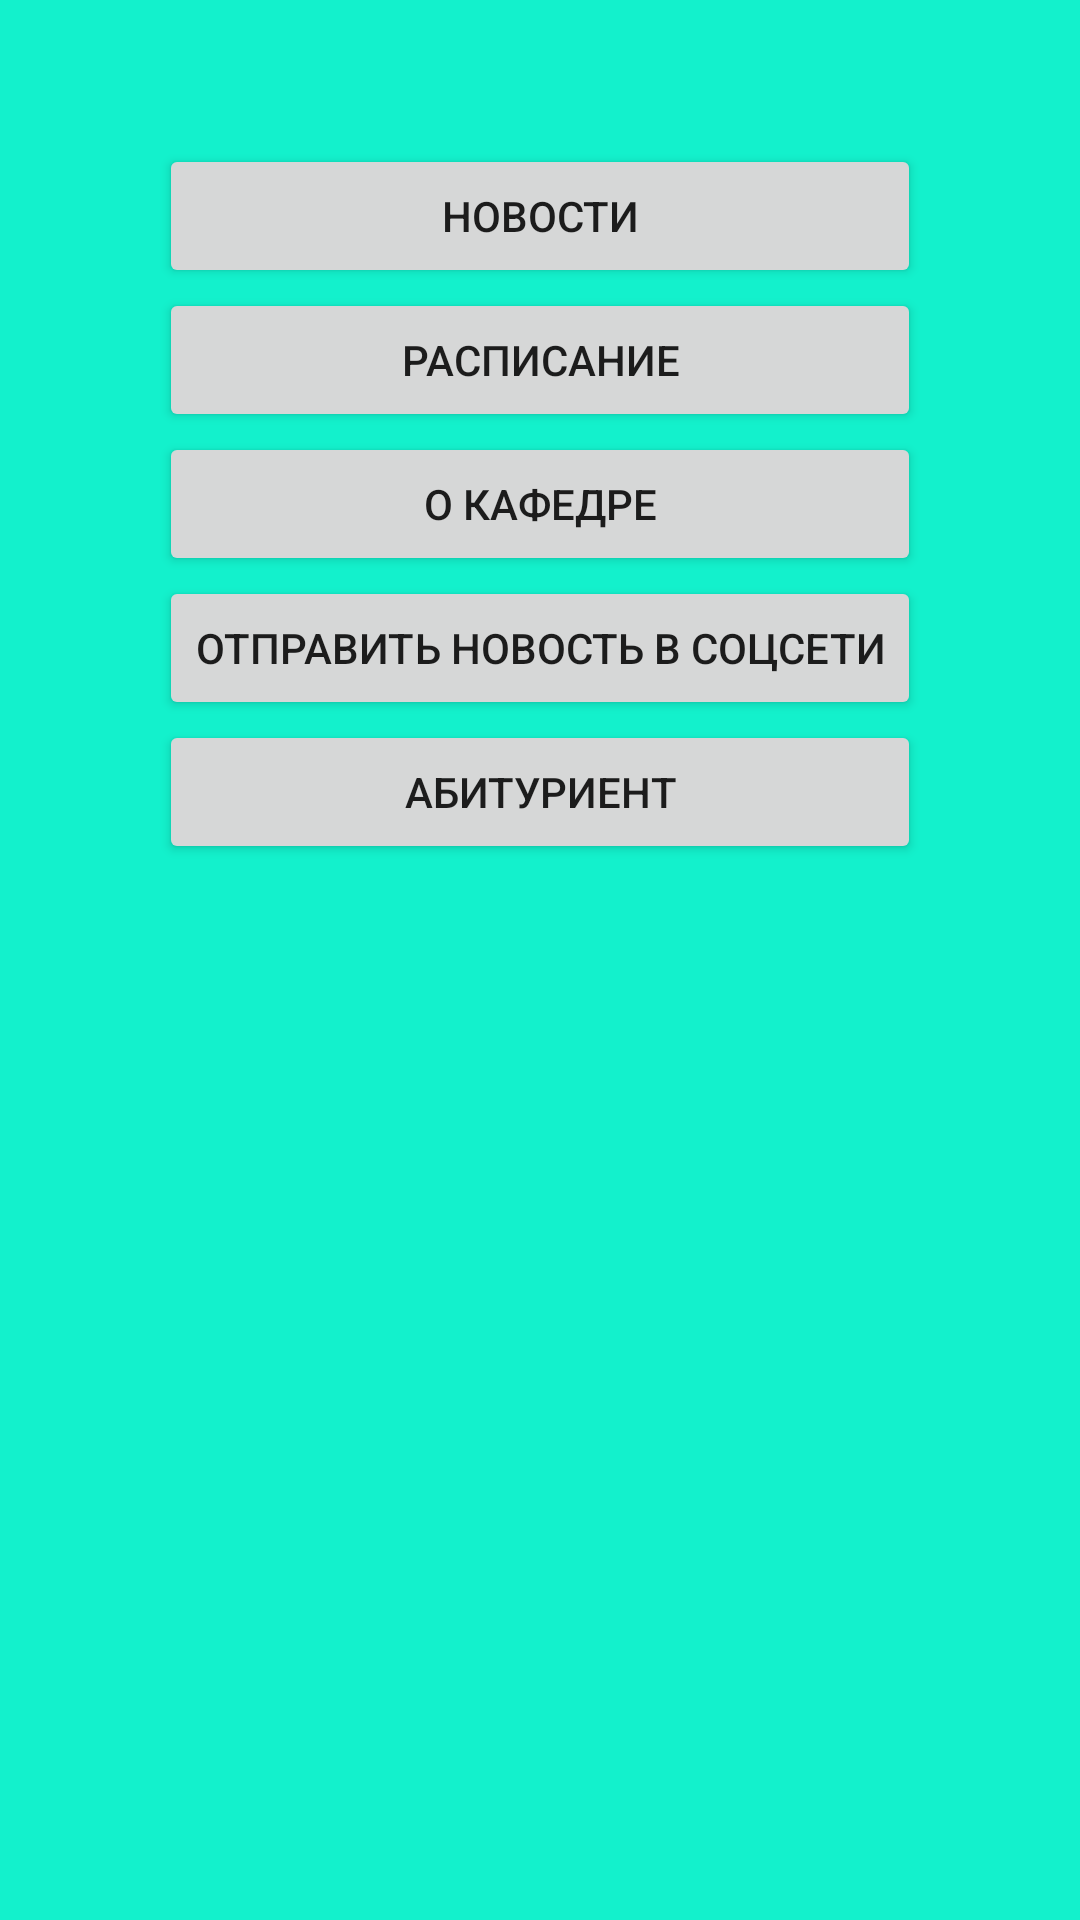

Reconstruct the res/layout file that produces this screen, plus the resources it refers to.
<!-- AndroidManifest.xml: application theme AppTheme -->
<!-- res/layout/activity_mop_activity_menu.xml -->
<?xml version="1.0" encoding="utf-8"?>
<RelativeLayout xmlns:android="http://schemas.android.com/apk/res/android"
    android:orientation="vertical" android:layout_width="match_parent"
    android:layout_height="match_parent"
    android:background="#13f1cc">

    <Button
        android:layout_width="wrap_content"
        android:layout_height="wrap_content"
        android:text="НОВОСТИ"
        android:id="@+id/button"
        android:layout_marginTop="48dp"
        android:layout_alignParentTop="true"
        android:layout_alignRight="@+id/button3"
        android:layout_alignEnd="@+id/button3"
        android:layout_alignLeft="@+id/button3"
        android:layout_alignStart="@+id/button3"
        android:onClick="goToActivity_NEWS" />

    <Button
        android:layout_width="wrap_content"
        android:layout_height="wrap_content"
        android:text="РАСПИСАНИЕ"
        android:id="@+id/button3"
        android:layout_below="@+id/button"
        android:layout_alignLeft="@+id/button4"
        android:layout_alignStart="@+id/button4"
        android:layout_alignRight="@+id/button4"
        android:layout_alignEnd="@+id/button4"
        android:onClick="goToActivity_Timetable" />

    <Button
        android:layout_width="wrap_content"
        android:layout_height="wrap_content"
        android:text="О КАФЕДРЕ"
        android:id="@+id/button4"
        android:layout_below="@+id/button3"
        android:layout_alignRight="@+id/button5"
        android:layout_alignEnd="@+id/button5"
        android:layout_alignLeft="@+id/button5"
        android:layout_alignStart="@+id/button5"
        android:onClick="goToActivity_History" />

    <Button
        android:layout_width="wrap_content"
        android:layout_height="wrap_content"
        android:text="ОТПРАВИТЬ НОВОСТЬ В СОЦСЕТИ"
        android:id="@+id/button5"
        android:layout_below="@+id/button4"
        android:layout_centerHorizontal="true"
        android:onClick="goToActivity_Publication" />

    <Button
        android:layout_width="wrap_content"
        android:layout_height="wrap_content"
        android:text="АБИТУРИЕНТ"
        android:id="@+id/button6"
        android:layout_below="@+id/button5"
        android:layout_alignRight="@+id/button5"
        android:layout_alignEnd="@+id/button5"
        android:layout_alignLeft="@+id/button5"
        android:layout_alignStart="@+id/button5"
        android:onClick="goToActivity_Abiturient" />
</RelativeLayout>
<!-- resources referenced by this layout -->
<resources>
  <style name="AppTheme" parent="AppTheme.Base">
          
          <item name="colorPrimary">@color/colorPrimary</item>
          <item name="colorPrimaryDark">@color/colorPrimaryDark</item>
          <item name="colorAccent">@color/colorAccent</item>
      </style>
  <style name="AppTheme.Base" parent="Theme.AppCompat.Light.NoActionBar">
          <item name="android:colorPrimary">@color/colorPrimary</item>
          <item name="android:colorPrimaryDark">@color/colorPrimaryDark</item>
          <item name="android:colorAccent">@color/colorAccent</item>
      </style>
  <color name="colorPrimary">#3F51B5</color>
  <color name="colorPrimaryDark">#303F9F</color>
  <color name="colorAccent">#FF4081</color>
</resources>
